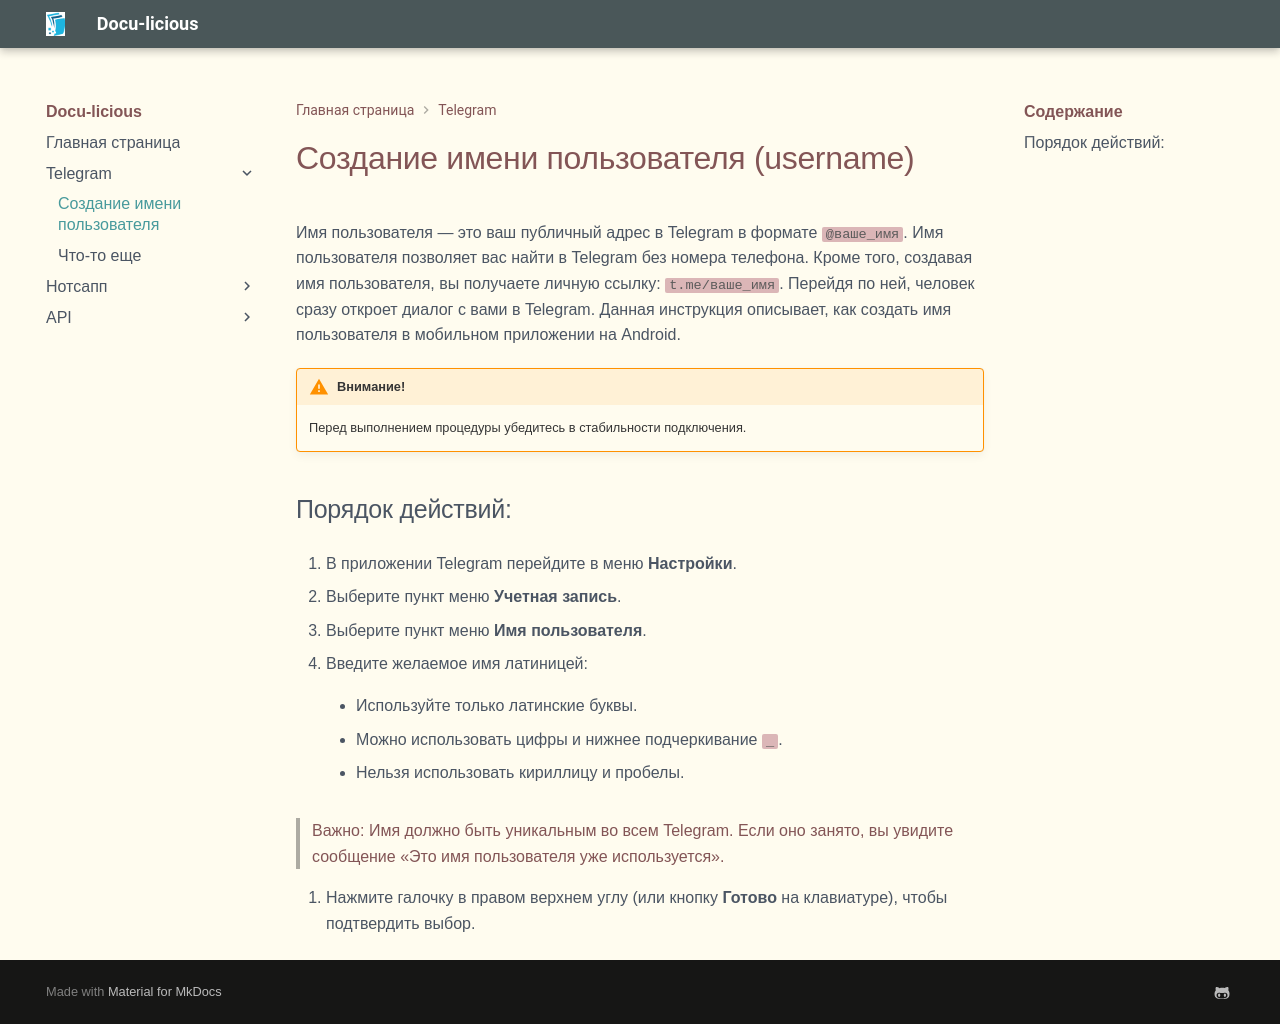

repository: malkinatasha/docu-licious · page: instructions/malkinatasha-instruction/index.html · generator: mkdocs

# Создание имени пользователя (username)

Имя пользователя — это ваш публичный адрес в Telegram в формате `@ваше_имя`. Имя пользователя позволяет вас найти в Telegram без номера телефона. Кроме того, создавая имя пользователя, вы получаете личную ссылку: `t.me/ваше_имя`. Перейдя по ней, человек сразу откроет диалог с вами в Telegram.
Данная инструкция описывает, как создать имя пользователя в мобильном приложении на Android.

--8<-- "reuse:connection"

## Порядок действий:

1. В приложении Telegram перейдите в меню **Настройки**.

2. Выберите пункт меню **Учетная запись**.

3. Выберите пункт меню **Имя пользователя**. 

4. Введите желаемое имя латиницей:

    * Используйте только латинские буквы.

    * Можно использовать цифры и нижнее подчеркивание `_`. 

    * Нельзя использовать кириллицу и пробелы. 

>Важно: Имя должно быть уникальным во всем Telegram. Если оно занято, вы увидите сообщение «Это имя пользователя уже используется».

5. Нажмите галочку в правом верхнем углу (или кнопку **Готово** на клавиатуре), чтобы подтвердить выбор.
